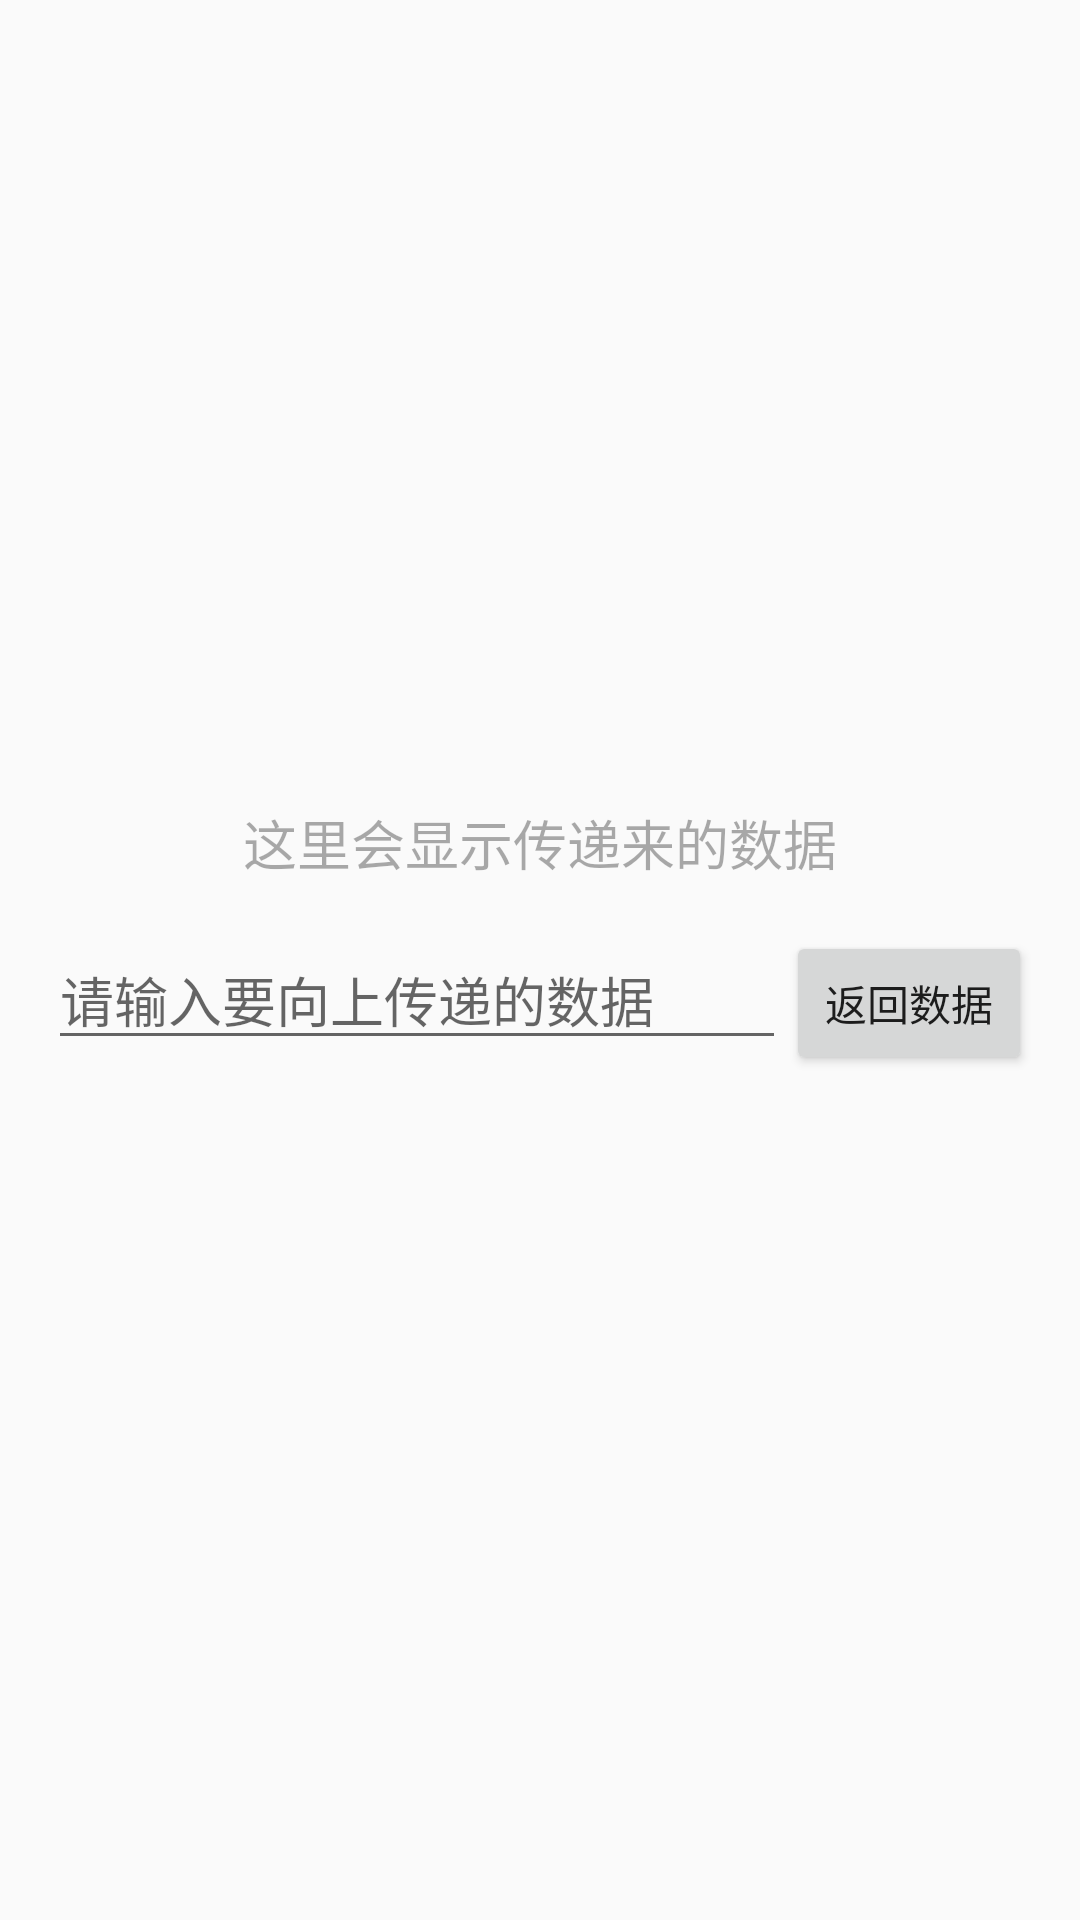

Here is an Android app screen rendered from its layout file. Give the layout XML and the strings, colors and styles it references.
<!-- AndroidManifest.xml: application theme AppTheme -->
<!-- res/layout/activity_intent_pass_data.xml -->
<?xml version="1.0" encoding="utf-8"?>
<LinearLayout xmlns:android="http://schemas.android.com/apk/res/android"
    android:layout_width="match_parent"
    android:layout_height="match_parent"
    android:gravity="center"
    android:orientation="vertical"
    android:padding="16dp">

    <TextView
        android:id="@+id/IntentPassDataTextView1"
        android:layout_width="match_parent"
        android:layout_height="wrap_content"
        android:gravity="center"
        android:padding="16dp"
        android:text="@string/intent_text_view_1"
        android:textColor="#54000000"
        android:textSize="18sp" />

    <LinearLayout
        android:layout_width="match_parent"
        android:layout_height="wrap_content"
        android:paddingBottom="30dp">

        <EditText
            android:id="@+id/IntentPassDataEditText1"
            android:layout_width="0dp"
            android:layout_height="wrap_content"
            android:layout_weight="3"
            android:hint="@string/intent_pass_data_edit_text_hint_1" />

        <Button
            android:layout_width="0dp"
            android:layout_height="wrap_content"
            android:layout_weight="1"
            android:onClick="PassDataUp"
            android:text="@string/intent_pass_data_button_1" />
    </LinearLayout>


</LinearLayout>
<!-- resources referenced by this layout -->
<resources>
  <string name="intent_pass_data_button_1">返回数据</string>
  <string name="intent_pass_data_edit_text_hint_1">请输入要向上传递的数据</string>
  <string name="intent_text_view_1">这里会显示传递来的数据</string>
  <style name="AppTheme" parent="Theme.AppCompat.Light.DarkActionBar">
          
          <item name="colorPrimary">@color/colorPrimary</item>
          <item name="colorPrimaryDark">@color/colorPrimaryDark</item>
          <item name="colorAccent">@color/colorAccent</item>
      </style>
  <color name="colorPrimary">#C8000C</color>
  <color name="colorPrimaryDark">#C8000C</color>
  <color name="colorAccent">#0F6595</color>
</resources>
